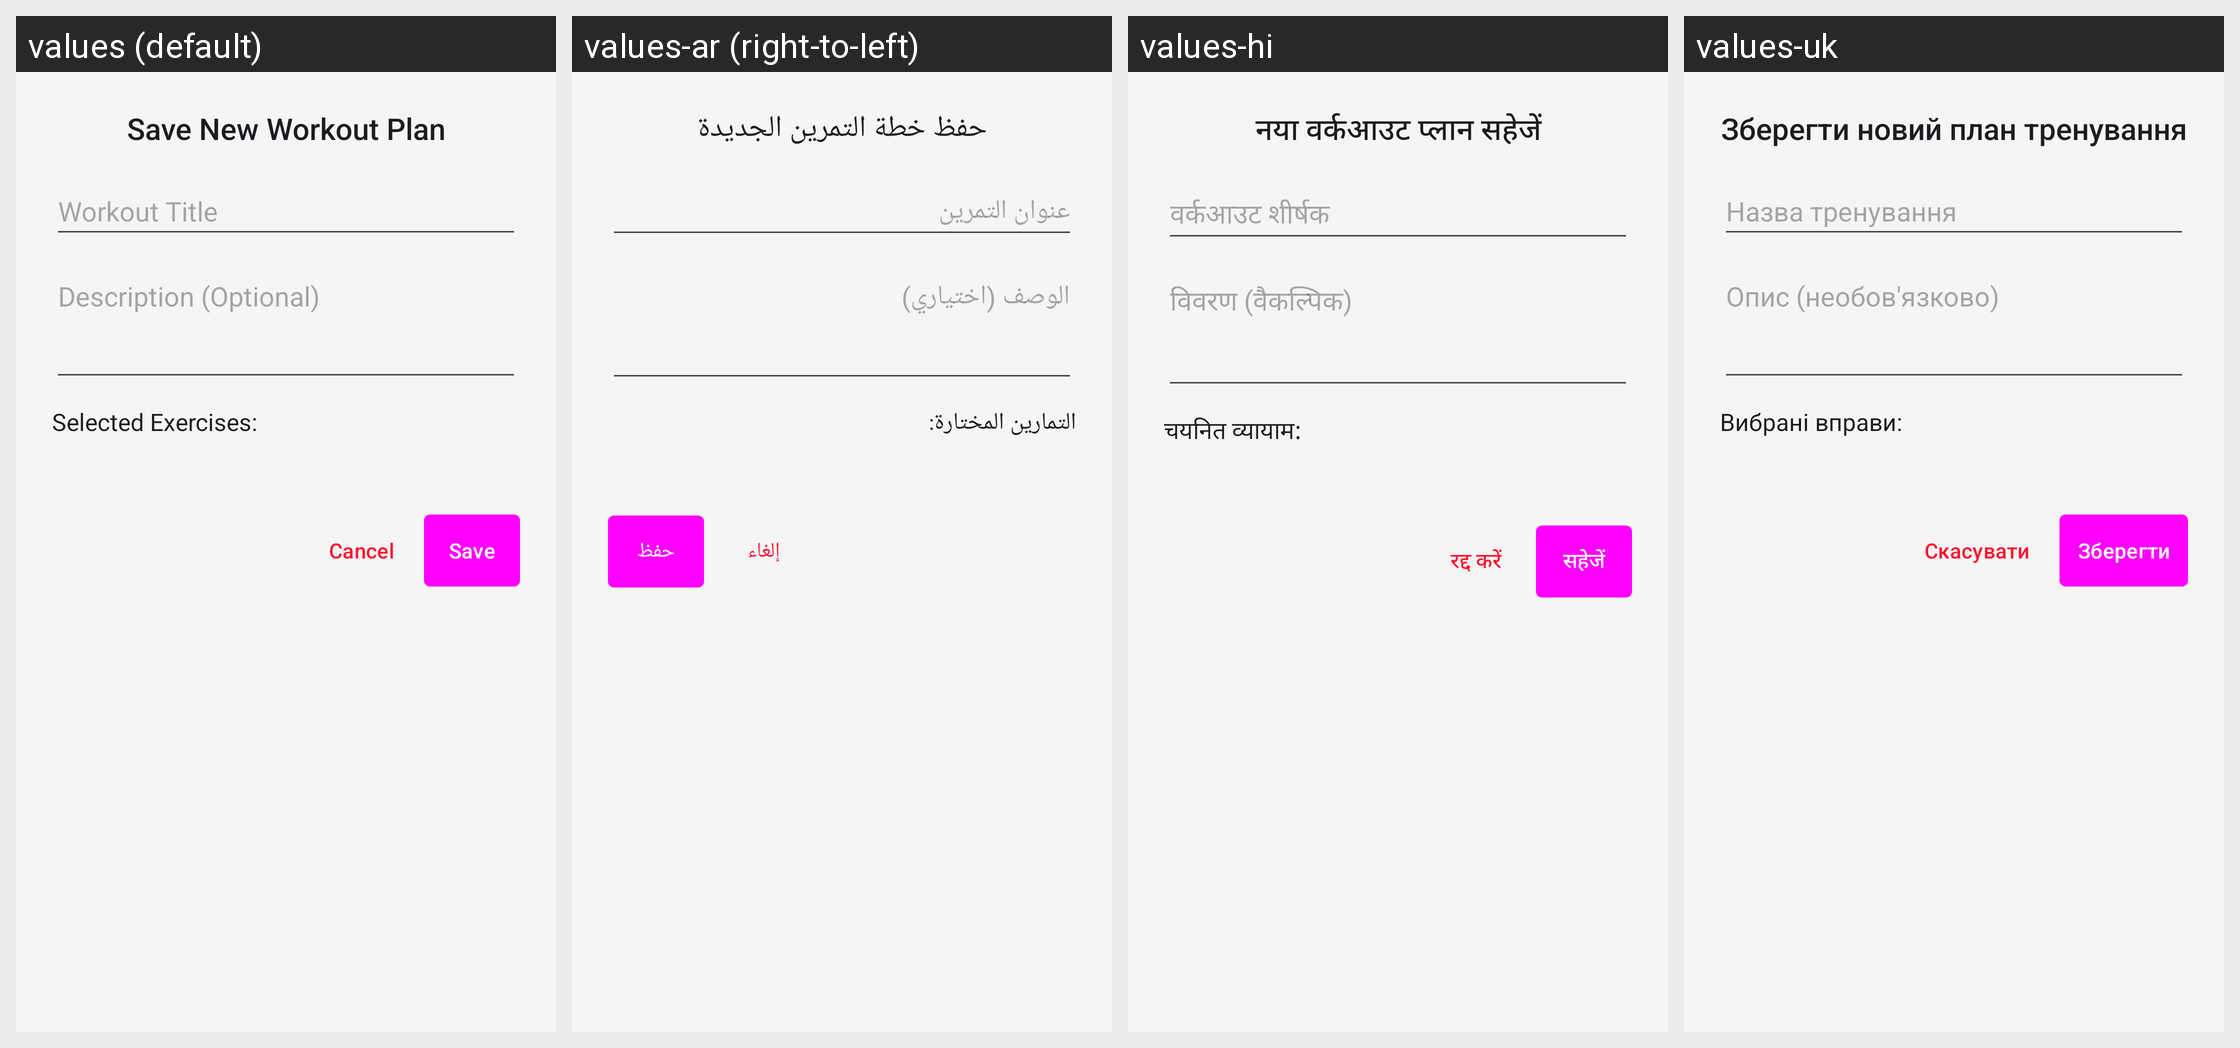

Locale-by-locale string values for the Android screen shown in this grid:
Android screen res/layout/dialog_save_workout.xml rendered under 4 locales, left to right: values (default), values-ar (right-to-left), values-hi, values-uk. Device: Nexus 5 (rendered at 1080×1920; each locale shown at half size, 540×960, under a caption strip naming it); theme AppTheme.
Other locales in the repository, not shown: values-de, values-es, values-it, values-ko, values-nl, values-pt, values-pt-rBR, values-tr, values-yo, values-zh-rCN.
Strings drawn on this screen, with the default value and each locale's value (text and hints the layout hard-codes, and strings that could not be matched under every locale, appear in the picture but are not listed):

dialog_new_workout_title
  values: Save New Workout Plan
  values-ar: حفظ خطة التمرين الجديدة
  values-hi: नया वर्कआउट प्लान सहेजें
  values-uk: Зберегти новий план тренування

hint_workout_title
  values: Workout Title
  values-ar: عنوان التمرين
  values-hi: वर्कआउट शीर्षक
  values-uk: Назва тренування

hint_workout_description
  values: Description (Optional)
  values-ar: الوصف (اختياري)
  values-hi: विवरण (वैकल्पिक)
  values-uk: Опис (необов'язково)

label_selected_exercises
  values: Selected Exercises:
  values-ar: التمارين المختارة:
  values-hi: चयनित व्यायाम:
  values-uk: Вибрані вправи:

button_cancel
  values: Cancel
  values-ar: إلغاء
  values-hi: रद्द करें
  values-uk: Скасувати

button_save
  values: Save
  values-ar: حفظ
  values-hi: सहेजें
  values-uk: Зберегти
